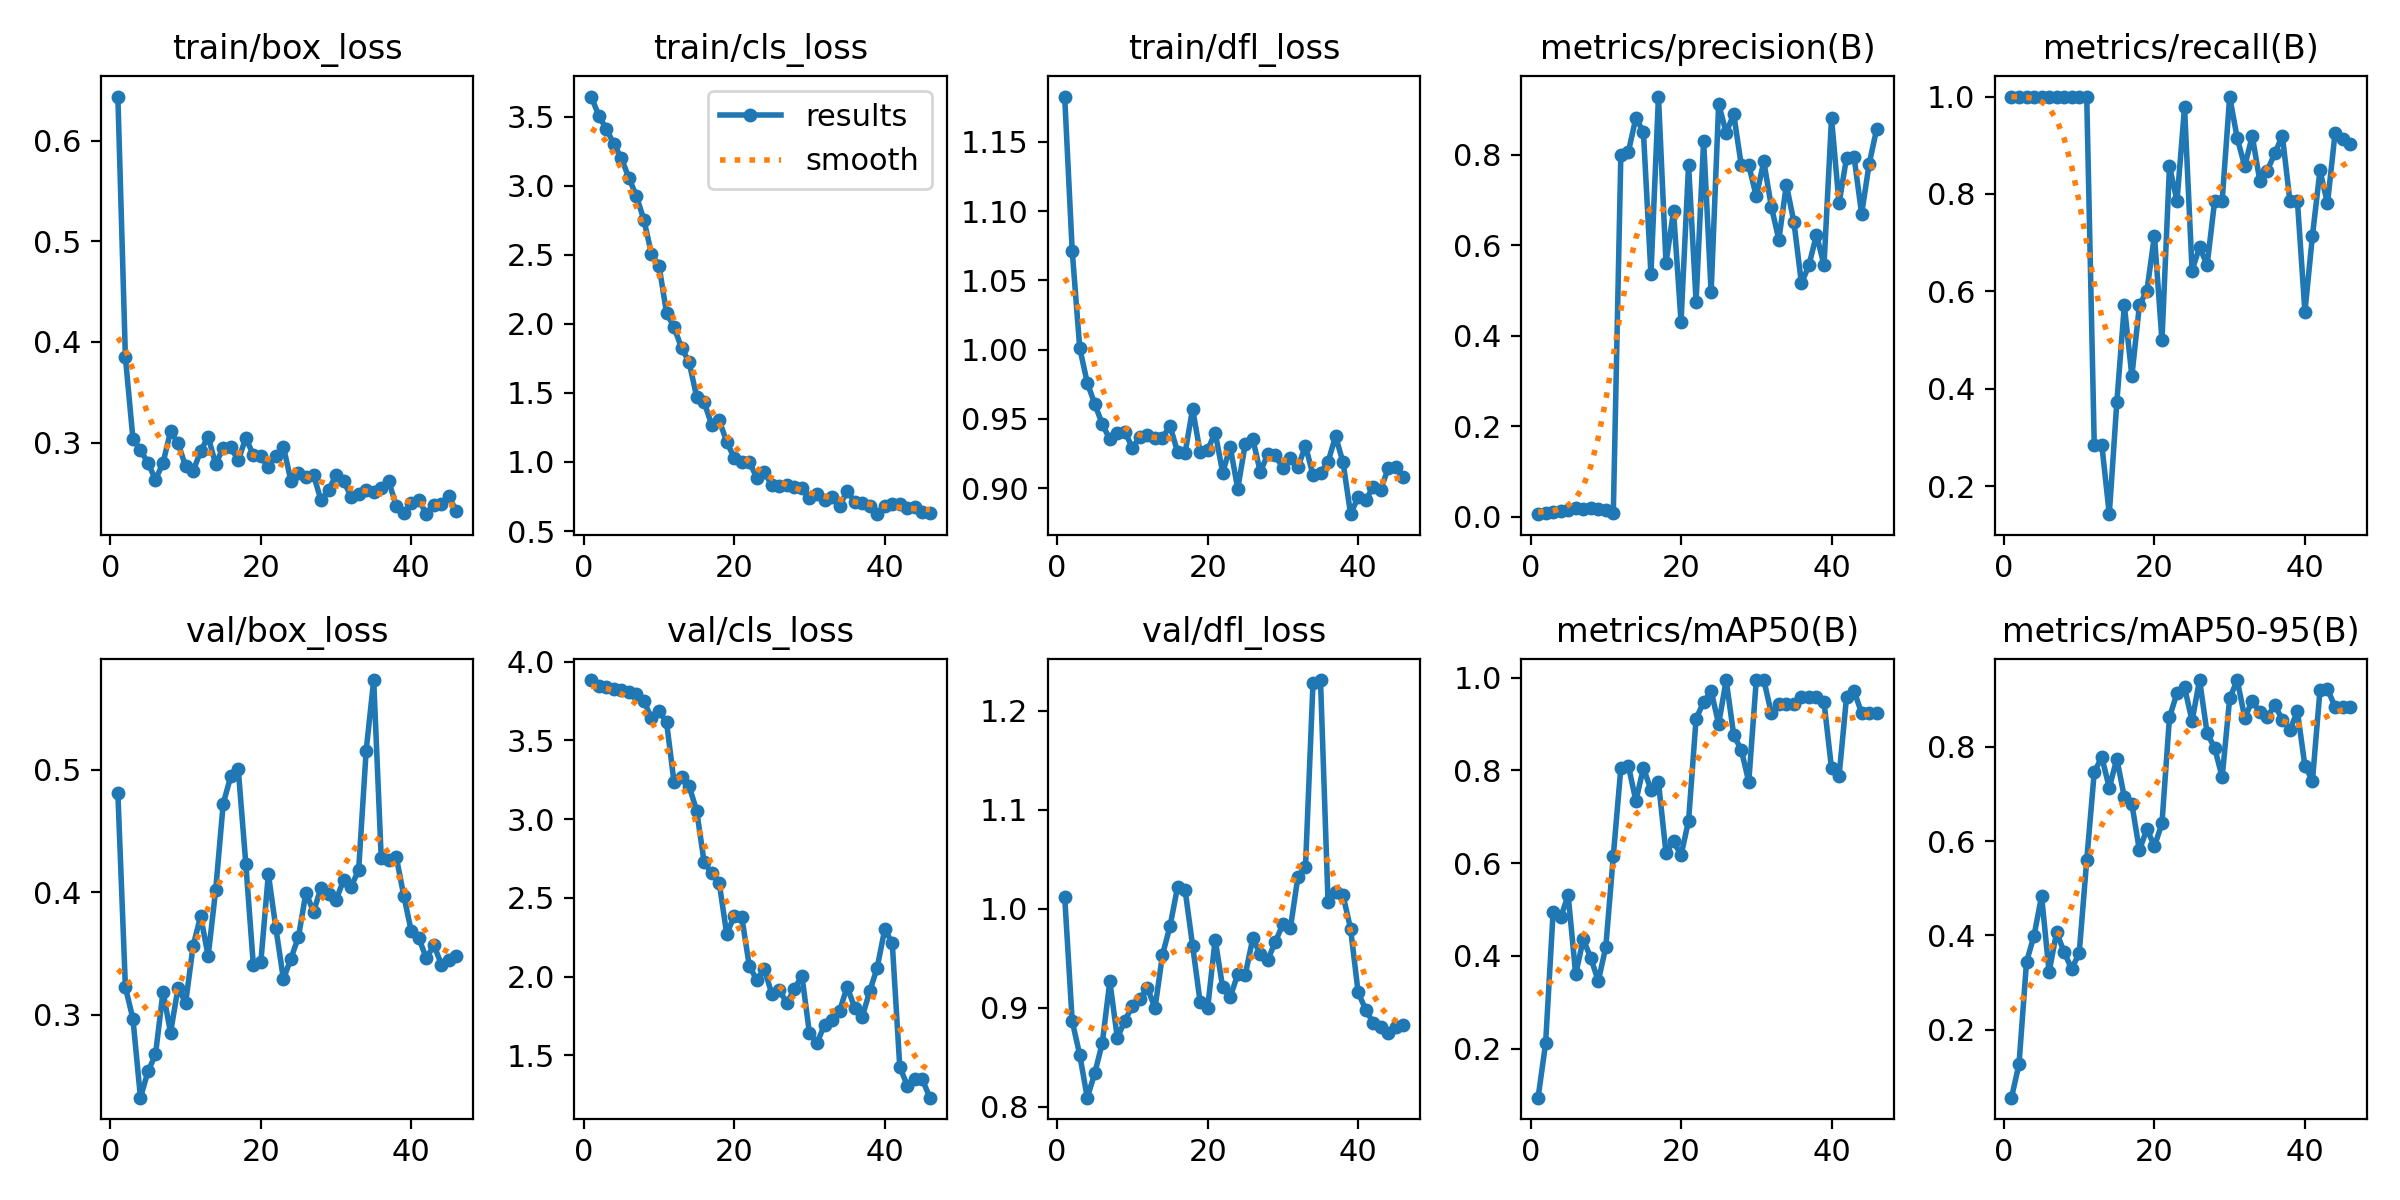

The file beside this chart, header and first rows:
epoch, time, train/box_loss, train/cls_loss, train/dfl_loss, metrics/precision(B), metrics/recall(B), metrics/mAP50(B), metrics/mAP50-95(B), val/box_loss, val/cls_loss, val/dfl_loss, lr/pg0, lr/pg1, lr/pg2
1, 23.04, 0.6437, 3.645, 1.183, 0.00612, 1, 0.0942, 0.0554, 0.4811, 3.883, 1.012, 3.845e-05, 3.845e-05, 3.845e-05
2, 44.77, 0.3847, 3.506, 1.072, 0.00865, 1, 0.2112, 0.1263, 0.3223, 3.847, 0.8865, 8.37526e-05, 8.37526e-05, 8.37526e-05
3, 68.15, 0.3039, 3.41, 1.001, 0.0115, 1, 0.4951, 0.3438, 0.2966, 3.838, 0.8526, 0.0001281, 0.0001281, 0.0001281
4, 89.66, 0.2924, 3.302, 0.9762, 0.01298, 1, 0.4832, 0.3993, 0.2321, 3.827, 0.8092, 0.0001716, 0.0001716, 0.0001716
5, 111.7, 0.2799, 3.199, 0.9607, 0.01499, 1, 0.5307, 0.4833, 0.2535, 3.821, 0.8339, 0.0002142, 0.0002142, 0.0002142
6, 133.4, 0.2631, 3.056, 0.9463, 0.01883, 1, 0.3602, 0.3223, 0.2674, 3.807, 0.8644, 0.0002558, 0.0002558, 0.0002558
7, 155.3, 0.2797, 2.925, 0.9352, 0.0185, 1, 0.4358, 0.4066, 0.3186, 3.797, 0.9268, 0.0002966, 0.0002966, 0.0002966
8, 179, 0.3112, 2.751, 0.9398, 0.01875, 1, 0.3959, 0.3639, 0.2852, 3.751, 0.8694, 0.0003364, 0.0003364, 0.0003364
9, 201.2, 0.2993, 2.506, 0.9407, 0.01821, 1, 0.3456, 0.3289, 0.3221, 3.639, 0.887, 0.0003753, 0.0003753, 0.0003753
10, 223.6, 0.2766, 2.421, 0.9292, 0.01449, 1, 0.419, 0.362, 0.3094, 3.684, 0.9019, 0.0004133, 0.0004133, 0.0004133
11, 245.2, 0.2715, 2.08, 0.9368, 0.00967, 1, 0.6158, 0.559, 0.3561, 3.616, 0.9089, 0.0004504, 0.0004504, 0.0004504
12, 267.1, 0.2917, 1.975, 0.9382, 0.7996, 0.2857, 0.8054, 0.7461, 0.3806, 3.234, 0.9202, 0.0004865, 0.0004865, 0.0004865
13, 289.7, 0.3056, 1.825, 0.9366, 0.8064, 0.2857, 0.8102, 0.7782, 0.3478, 3.269, 0.8996, 0.0005218, 0.0005218, 0.0005218
14, 312.3, 0.2786, 1.723, 0.9364, 0.8815, 0.1429, 0.7344, 0.713, 0.4021, 3.21, 0.9536, 0.0005561, 0.0005561, 0.0005561
15, 333.9, 0.2948, 1.473, 0.9451, 0.8501, 0.3722, 0.8055, 0.7746, 0.4725, 3.054, 0.9823, 0.0005896, 0.0005896, 0.0005896
16, 357.8, 0.2954, 1.433, 0.9262, 0.5364, 0.5714, 0.7581, 0.6929, 0.4947, 2.727, 1.022, 0.0006221, 0.0006221, 0.0006221
17, 380.2, 0.2823, 1.269, 0.9253, 0.9286, 0.4264, 0.7747, 0.6787, 0.5005, 2.655, 1.019, 0.0006472, 0.0006472, 0.0006472
18, 402.2, 0.3045, 1.302, 0.9573, 0.5612, 0.5714, 0.6223, 0.5803, 0.4235, 2.596, 0.9629, 0.0006396, 0.0006396, 0.0006396
19, 423.7, 0.2877, 1.146, 0.9259, 0.6754, 0.6018, 0.6474, 0.6257, 0.3407, 2.27, 0.9059, 0.000632, 0.000632, 0.000632
20, 446.2, 0.2862, 1.029, 0.9276, 0.4317, 0.7145, 0.6171, 0.5888, 0.343, 2.384, 0.8996, 0.0006244, 0.0006244, 0.0006244
21, 468.2, 0.2754, 1.001, 0.9402, 0.7774, 0.5, 0.6914, 0.6376, 0.4149, 2.378, 0.9689, 0.0006167, 0.0006167, 0.0006167
22, 489.9, 0.2869, 1.002, 0.9112, 0.4758, 0.8571, 0.9117, 0.8626, 0.3706, 2.068, 0.9206, 0.0006091, 0.0006091, 0.0006091
23, 511.5, 0.2959, 0.8836, 0.9297, 0.8312, 0.7857, 0.9474, 0.9142, 0.329, 1.977, 0.9111, 0.0006015, 0.0006015, 0.0006015
24, 533, 0.2618, 0.9287, 0.8997, 0.4959, 0.9779, 0.9712, 0.9262, 0.3458, 2.048, 0.9337, 0.0005939, 0.0005939, 0.0005939
25, 554.7, 0.2694, 0.8301, 0.9319, 0.9128, 0.6429, 0.9001, 0.8551, 0.3636, 1.888, 0.9333, 0.0005863, 0.0005863, 0.0005863
26, 577.3, 0.2661, 0.8273, 0.9355, 0.8485, 0.6913, 0.995, 0.9417, 0.3997, 1.916, 0.9701, 0.0005787, 0.0005787, 0.0005787
27, 598.3, 0.268, 0.8355, 0.9117, 0.89, 0.6539, 0.8763, 0.8289, 0.384, 1.829, 0.9541, 0.0005711, 0.0005711, 0.0005711
28, 619.8, 0.2425, 0.818, 0.9246, 0.7773, 0.7857, 0.8447, 0.7977, 0.4037, 1.924, 0.9486, 0.0005634, 0.0005634, 0.0005634
29, 640.5, 0.2529, 0.8119, 0.9237, 0.777, 0.7857, 0.7756, 0.7356, 0.3983, 2.003, 0.9666, 0.0005558, 0.0005558, 0.0005558
30, 661.6, 0.2677, 0.7425, 0.9145, 0.7081, 1, 0.995, 0.9026, 0.3937, 1.638, 0.9846, 0.0005482, 0.0005482, 0.0005482
31, 683.4, 0.2619, 0.7662, 0.9217, 0.7852, 0.9146, 0.995, 0.9416, 0.4101, 1.578, 0.9806, 0.0005406, 0.0005406, 0.0005406
32, 705.4, 0.2461, 0.7214, 0.915, 0.6854, 0.8571, 0.9236, 0.862, 0.4046, 1.693, 1.032, 0.000533, 0.000533, 0.000533
33, 726.9, 0.2489, 0.7449, 0.9307, 0.6127, 0.9193, 0.944, 0.8973, 0.4183, 1.722, 1.042, 0.0005254, 0.0005254, 0.0005254
34, 749.1, 0.2533, 0.6805, 0.9096, 0.7337, 0.8274, 0.944, 0.874, 0.5159, 1.78, 1.228, 0.0005178, 0.0005178, 0.0005178
35, 770.4, 0.2507, 0.7895, 0.9112, 0.6518, 0.8481, 0.944, 0.8639, 0.5735, 1.935, 1.231, 0.0005102, 0.0005102, 0.0005102
36, 791.6, 0.2552, 0.7127, 0.9189, 0.5162, 0.8834, 0.9593, 0.8881, 0.4277, 1.803, 1.007, 0.0005025, 0.0005025, 0.0005025
37, 813.2, 0.2617, 0.7028, 0.9376, 0.5558, 0.9198, 0.9593, 0.8579, 0.4268, 1.743, 1.017, 0.0004949, 0.0004949, 0.0004949
38, 835.1, 0.2369, 0.6805, 0.9186, 0.6237, 0.7857, 0.9593, 0.8358, 0.4288, 1.905, 1.013, 0.0004873, 0.0004873, 0.0004873
39, 857.2, 0.2297, 0.6222, 0.8812, 0.5559, 0.7857, 0.9474, 0.8751, 0.3971, 2.057, 0.9797, 0.0004797, 0.0004797, 0.0004797
40, 878.7, 0.2397, 0.6782, 0.8937, 0.8807, 0.5583, 0.8044, 0.7595, 0.368, 2.3, 0.9156, 0.0004721, 0.0004721, 0.0004721
41, 899.3, 0.2433, 0.6985, 0.8912, 0.6924, 0.7143, 0.7875, 0.7283, 0.3624, 2.214, 0.8982, 0.0004645, 0.0004645, 0.0004645
42, 921.3, 0.2289, 0.6949, 0.9009, 0.7937, 0.8482, 0.9593, 0.9202, 0.3461, 1.427, 0.8849, 0.0004569, 0.0004569, 0.0004569
43, 942.9, 0.2381, 0.6645, 0.8988, 0.7948, 0.7808, 0.9712, 0.9226, 0.3568, 1.307, 0.8805, 0.0004492, 0.0004492, 0.0004492
44, 964.2, 0.2391, 0.6726, 0.9145, 0.6694, 0.9242, 0.9239, 0.8848, 0.3409, 1.352, 0.8741, 0.0004416, 0.0004416, 0.0004416
45, 986.5, 0.2467, 0.6408, 0.9154, 0.7796, 0.9138, 0.9239, 0.8848, 0.3445, 1.346, 0.8803, 0.000434, 0.000434, 0.000434
46, 1008, 0.2316, 0.6296, 0.9084, 0.8571, 0.902, 0.9239, 0.8848, 0.3477, 1.23, 0.8822, 0.0004264, 0.0004264, 0.0004264
